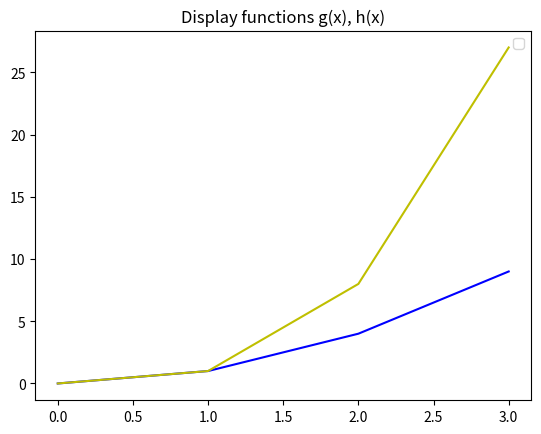

This figure's Python source:
# The program displays a plot of the functions 
# f(x)=x, g(x)=x2 and h(x)=x3 in the range [0, 4] on the one set of axes.
# Some marks will be given for making the plot look nice.
# author: Ka Ling Ip

import numpy as np
import matplotlib.pyplot as plt

xpoints = np.array (range(0,4)) #f(x)
ypoints = xpoints * xpoints #g(x) = x squared
zpoints = xpoints * xpoints * xpoints # h(x) = x cubed

#plt.plot (xpoints, ypoints, zpoints) # create a plot showing the functions
plt.plot (xpoints, ypoints, 'b', zpoints, 'y')
plt.title("Display functions g(x), h(x)")
plt.legend()
plt.show()